Image classification data set "classe1" (rdzw/Machine-Learning on GitHub). Class labels (2): defeituosa, N defeituosa.

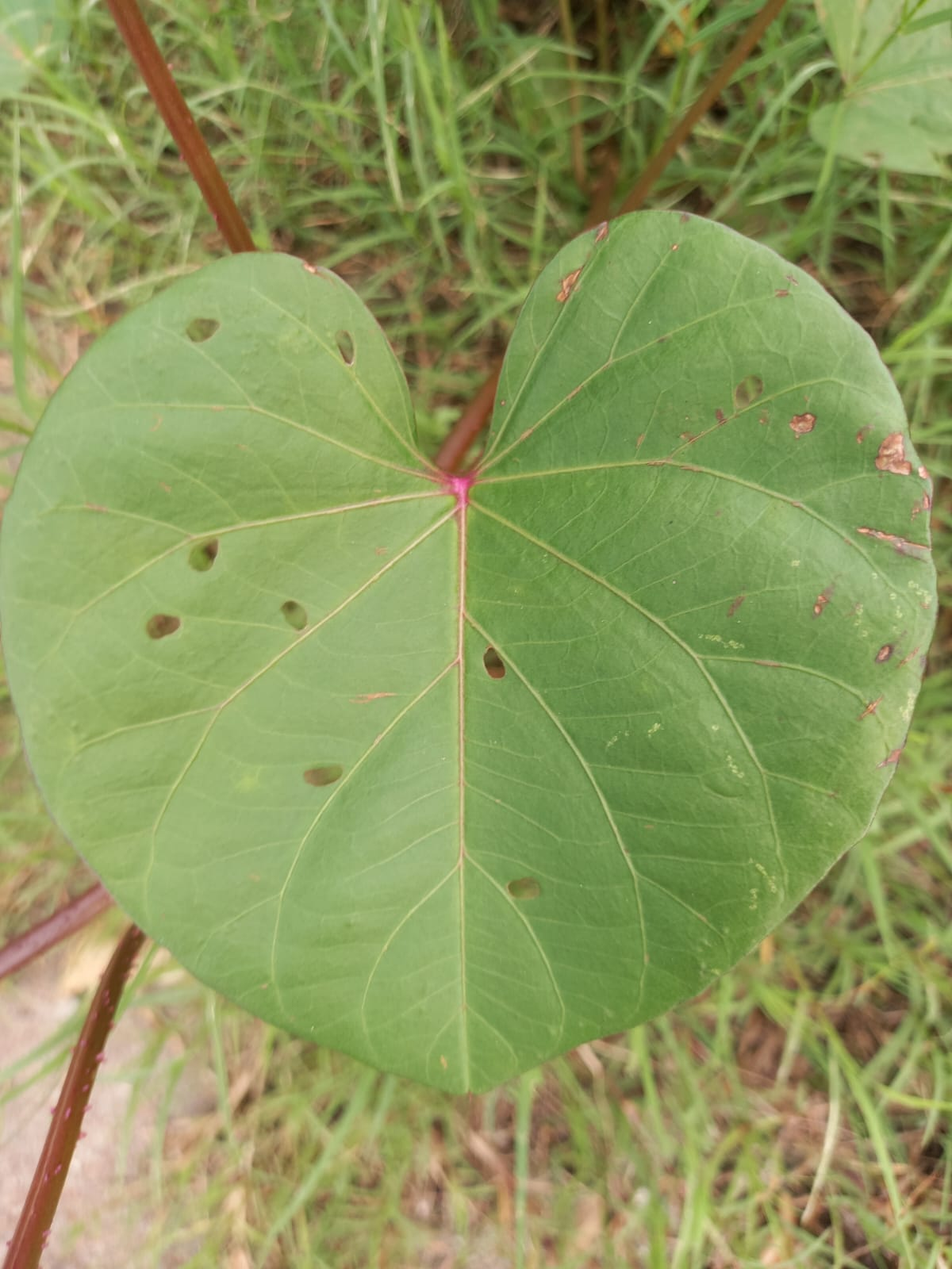
Label: defeituosa

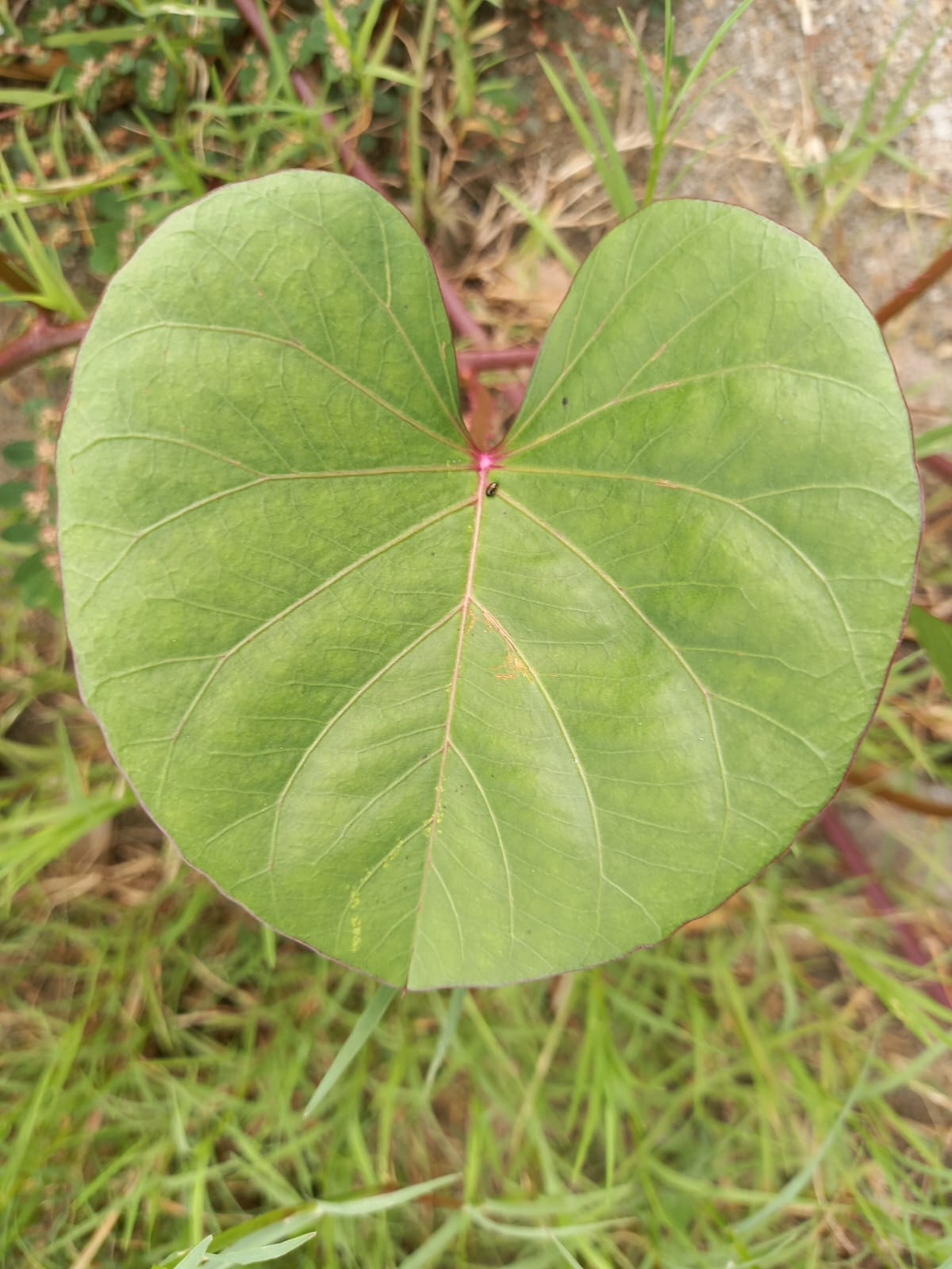
Label: N defeituosa

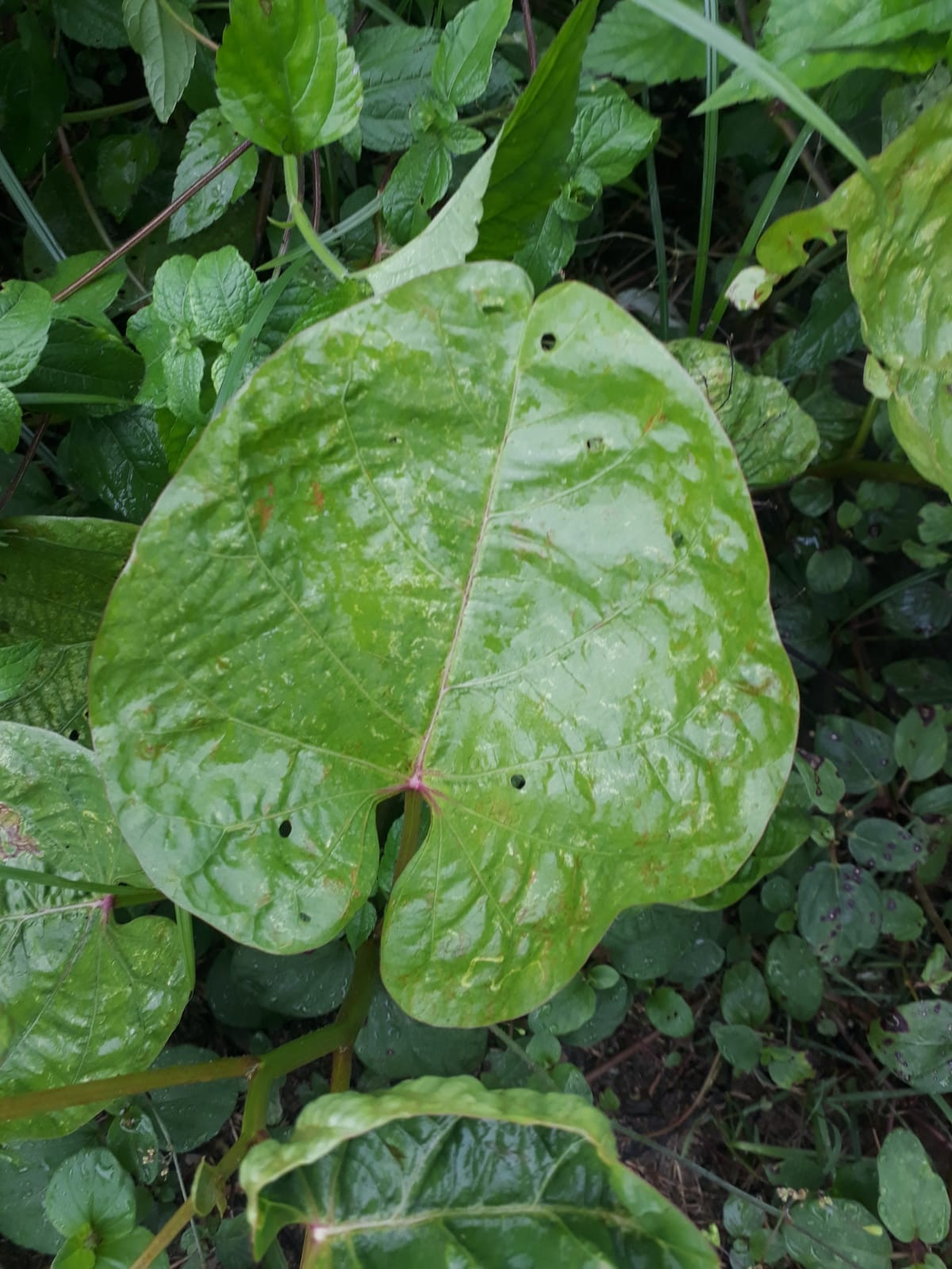
Label: defeituosa

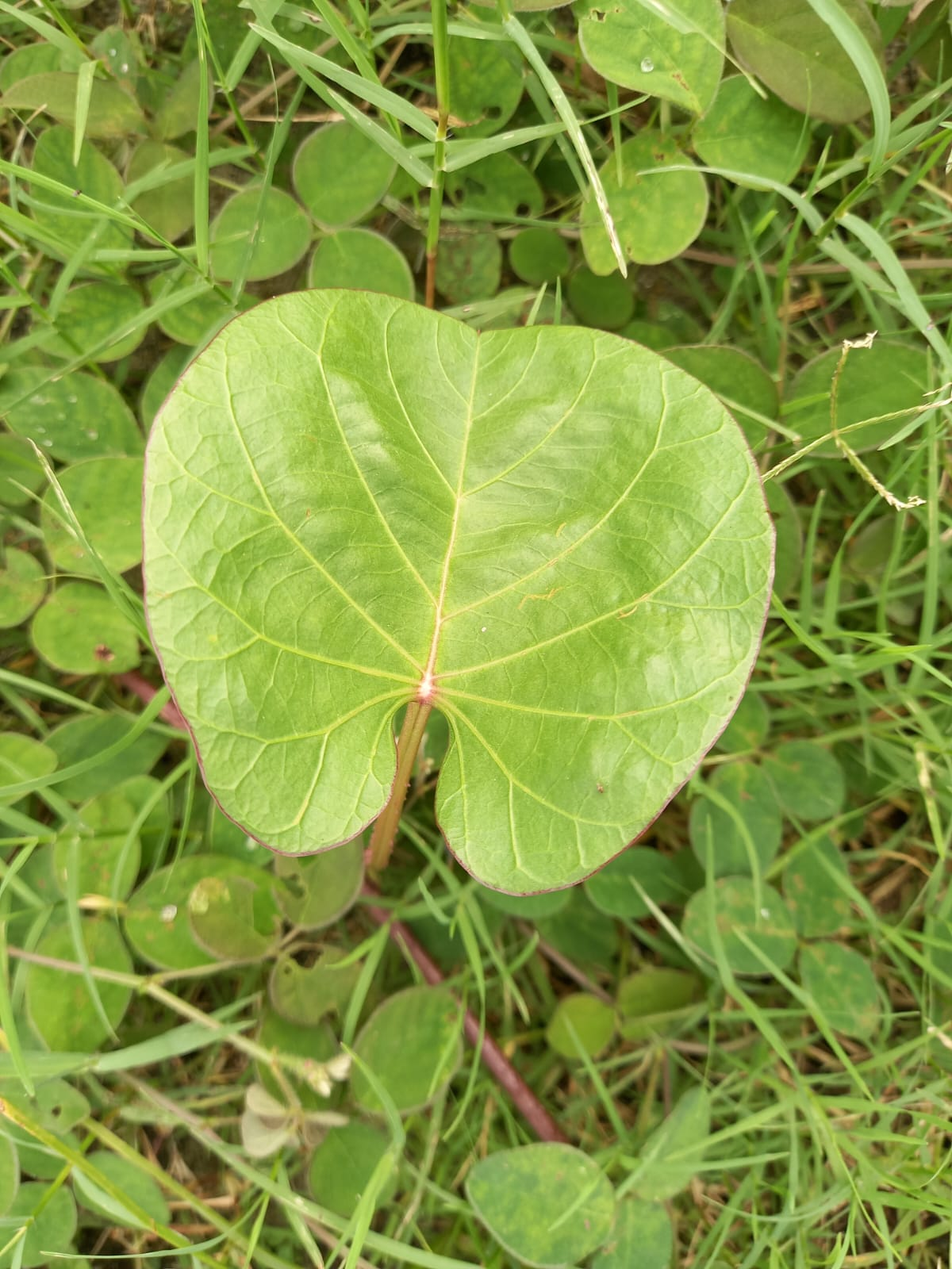
Label: N defeituosa

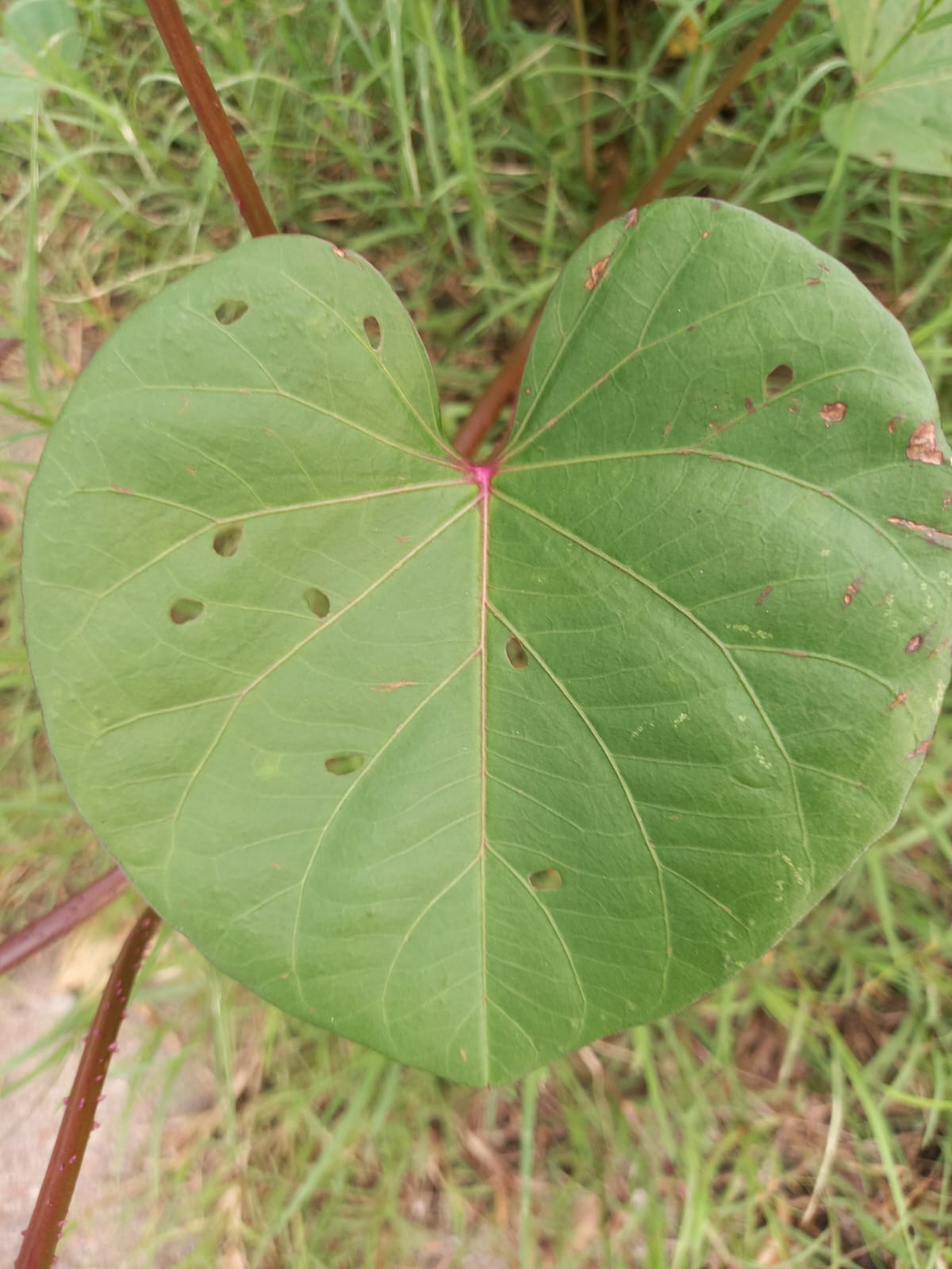
Label: defeituosa

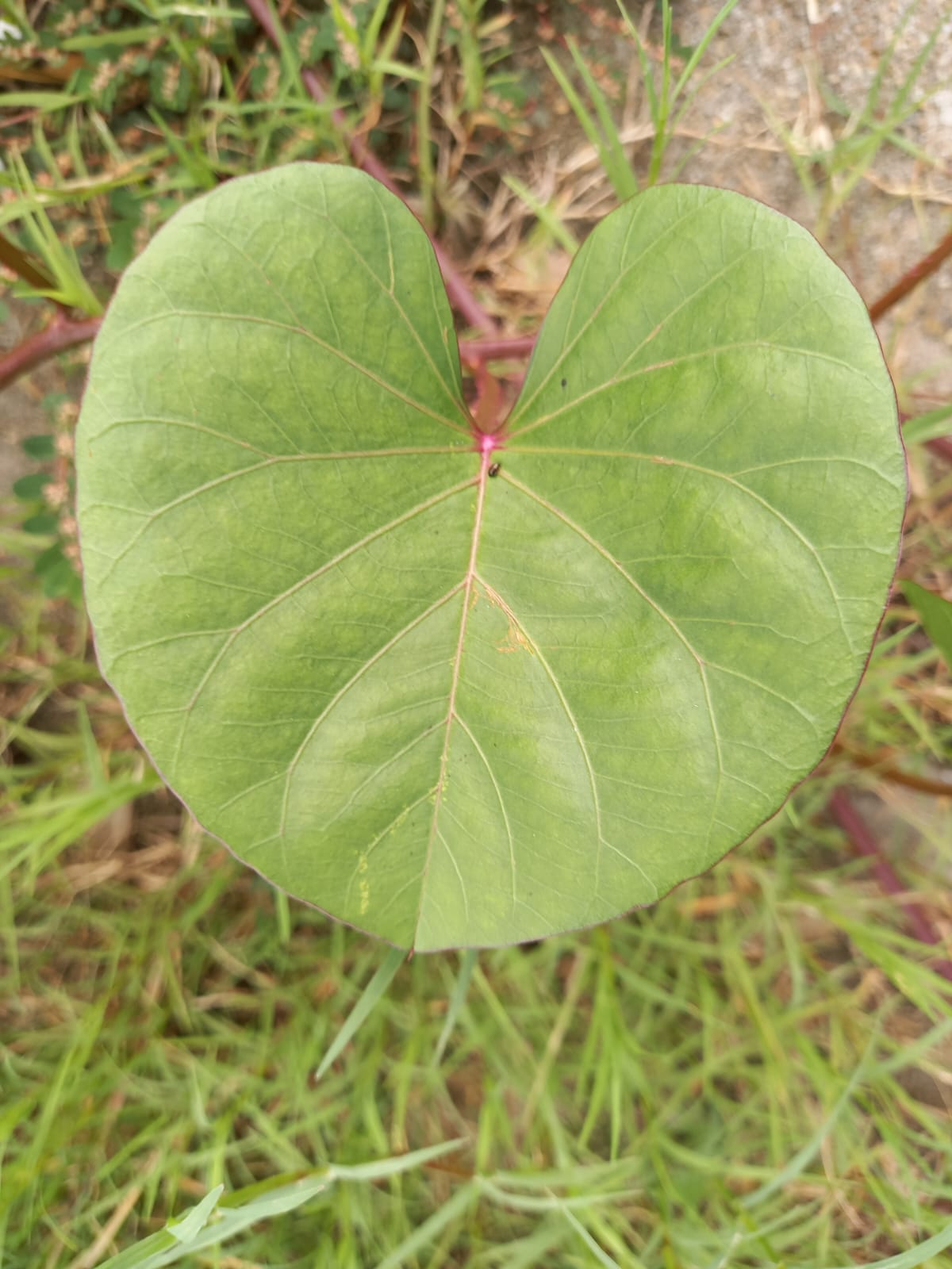
Label: N defeituosa
